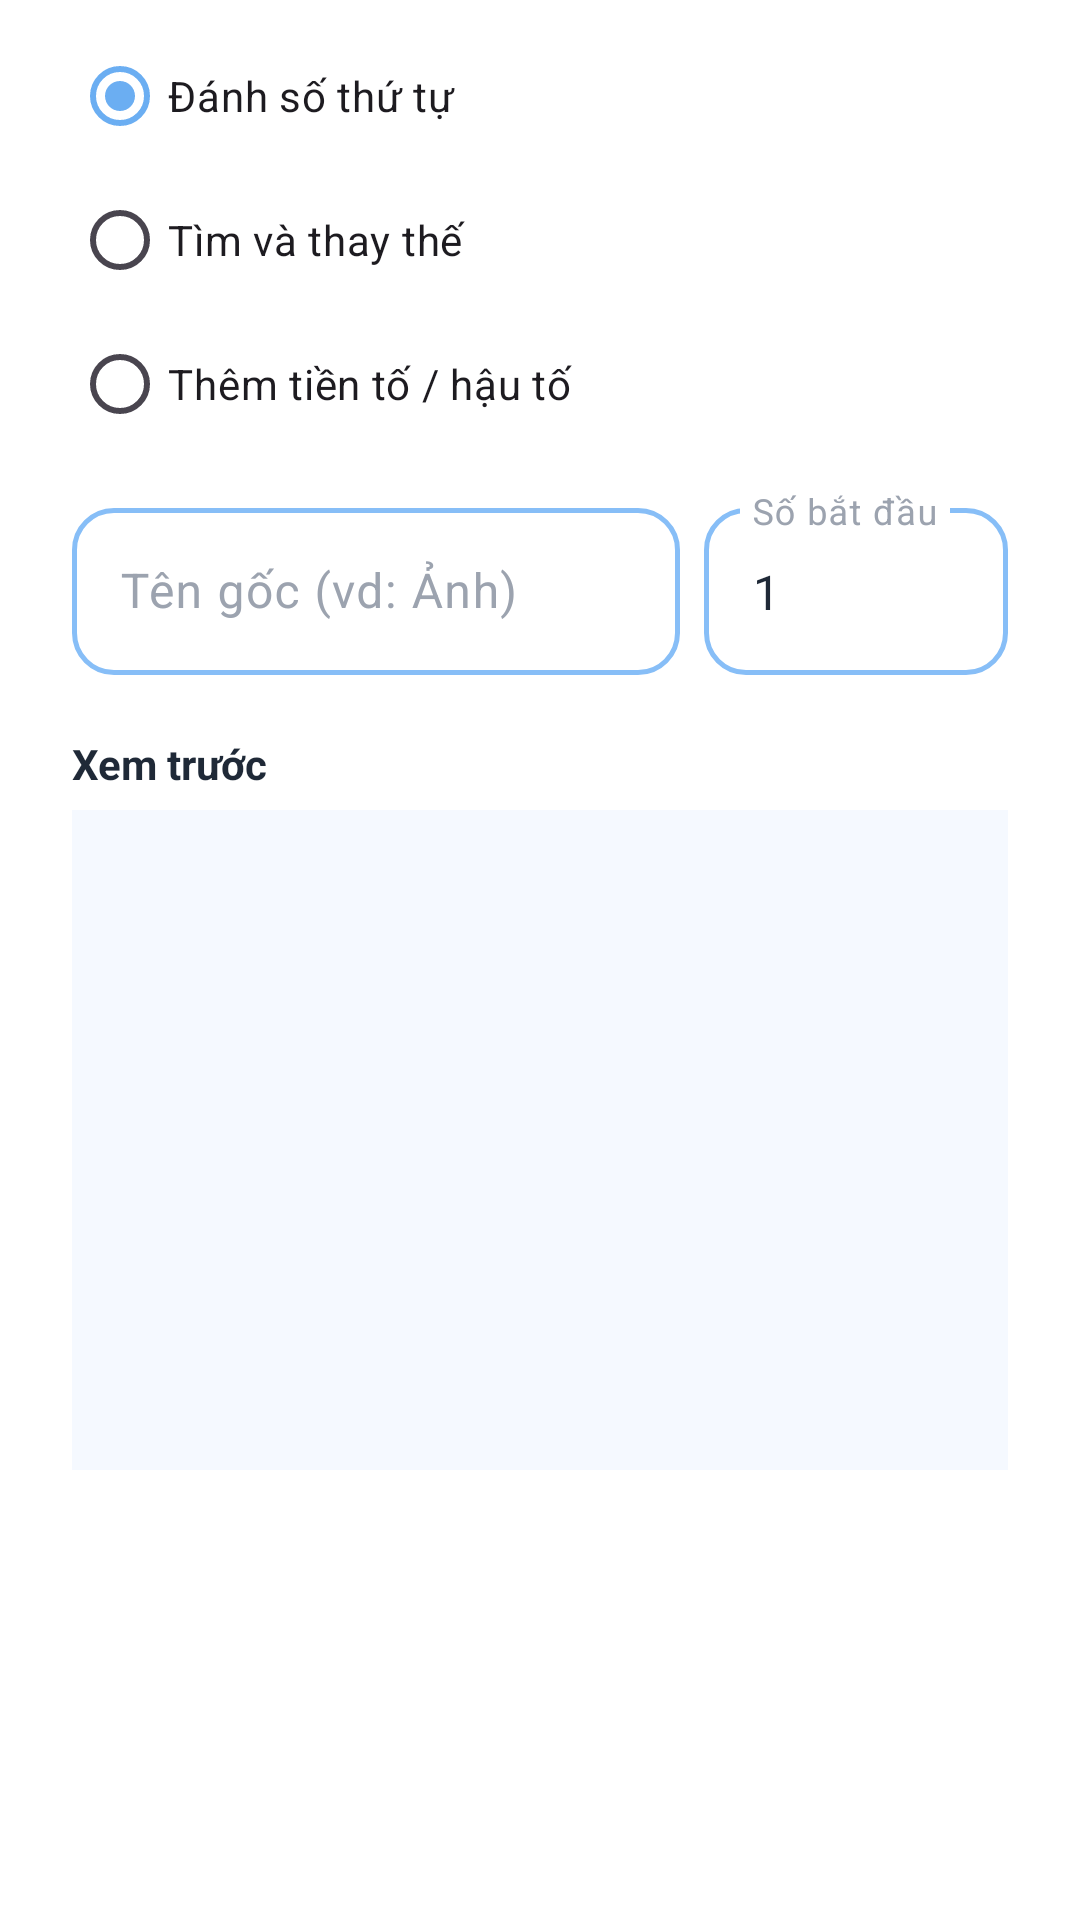

Here is an Android app screen rendered from its layout file. Give the layout XML and the strings, colors and styles it references.
<!-- AndroidManifest.xml: application theme Theme.MyFile -->
<!-- res/layout/dialog_batch_rename.xml -->
<?xml version="1.0" encoding="utf-8"?>
<ScrollView xmlns:android="http://schemas.android.com/apk/res/android"
    xmlns:app="http://schemas.android.com/apk/res-auto"
    android:layout_width="match_parent"
    android:layout_height="match_parent">

    <LinearLayout
        android:layout_width="match_parent"
        android:layout_height="wrap_content"
        android:orientation="vertical"
        android:paddingHorizontal="24dp"
        android:paddingTop="8dp"
        android:paddingBottom="8dp">

        <RadioGroup
            android:id="@+id/rg_mode"
            android:layout_width="match_parent"
            android:layout_height="wrap_content"
            android:orientation="vertical">

            <RadioButton
                android:id="@+id/rb_mode_numbering"
                android:layout_width="match_parent"
                android:layout_height="wrap_content"
                android:checked="true"
                android:text="@string/batch_rename_mode_number" />

            <RadioButton
                android:id="@+id/rb_mode_find_replace"
                android:layout_width="match_parent"
                android:layout_height="wrap_content"
                android:text="@string/batch_rename_mode_find_replace" />

            <RadioButton
                android:id="@+id/rb_mode_prefix_suffix"
                android:layout_width="match_parent"
                android:layout_height="wrap_content"
                android:text="@string/batch_rename_mode_prefix_suffix" />
        </RadioGroup>

        
        <LinearLayout
            android:id="@+id/group_numbering"
            android:layout_width="match_parent"
            android:layout_height="wrap_content"
            android:layout_marginTop="12dp"
            android:orientation="horizontal">

            <com.google.android.material.textfield.TextInputLayout
                android:layout_width="0dp"
                android:layout_height="wrap_content"
                android:layout_weight="2"
                android:layout_marginEnd="8dp"
                style="@style/App.TextInputLayout">
                <com.google.android.material.textfield.TextInputEditText
                    android:id="@+id/et_base_name"
                    android:layout_width="match_parent"
                    android:layout_height="wrap_content"
                    android:hint="@string/hint_batch_rename_base_name" />
            </com.google.android.material.textfield.TextInputLayout>

            <com.google.android.material.textfield.TextInputLayout
                android:layout_width="0dp"
                android:layout_height="wrap_content"
                android:layout_weight="1"
                style="@style/App.TextInputLayout">
                <com.google.android.material.textfield.TextInputEditText
                    android:id="@+id/et_start_number"
                    android:layout_width="match_parent"
                    android:layout_height="wrap_content"
                    android:inputType="number"
                    android:text="1"
                    android:hint="@string/hint_batch_rename_start_number" />
            </com.google.android.material.textfield.TextInputLayout>
        </LinearLayout>

        
        <LinearLayout
            android:id="@+id/group_find_replace"
            android:layout_width="match_parent"
            android:layout_height="wrap_content"
            android:layout_marginTop="12dp"
            android:orientation="vertical"
            android:visibility="gone">

            <com.google.android.material.textfield.TextInputLayout
                android:layout_width="match_parent"
                android:layout_height="wrap_content"
                style="@style/App.TextInputLayout">
                <com.google.android.material.textfield.TextInputEditText
                    android:id="@+id/et_find"
                    android:layout_width="match_parent"
                    android:layout_height="wrap_content"
                    android:hint="@string/hint_batch_rename_find" />
            </com.google.android.material.textfield.TextInputLayout>

            <com.google.android.material.textfield.TextInputLayout
                android:layout_width="match_parent"
                android:layout_height="wrap_content"
                android:layout_marginTop="8dp"
                style="@style/App.TextInputLayout">
                <com.google.android.material.textfield.TextInputEditText
                    android:id="@+id/et_replace"
                    android:layout_width="match_parent"
                    android:layout_height="wrap_content"
                    android:hint="@string/hint_batch_rename_replace" />
            </com.google.android.material.textfield.TextInputLayout>
        </LinearLayout>

        
        <LinearLayout
            android:id="@+id/group_prefix_suffix"
            android:layout_width="match_parent"
            android:layout_height="wrap_content"
            android:layout_marginTop="12dp"
            android:orientation="vertical"
            android:visibility="gone">

            <com.google.android.material.textfield.TextInputLayout
                android:layout_width="match_parent"
                android:layout_height="wrap_content"
                style="@style/App.TextInputLayout">
                <com.google.android.material.textfield.TextInputEditText
                    android:id="@+id/et_prefix"
                    android:layout_width="match_parent"
                    android:layout_height="wrap_content"
                    android:hint="@string/hint_batch_rename_prefix" />
            </com.google.android.material.textfield.TextInputLayout>

            <com.google.android.material.textfield.TextInputLayout
                android:layout_width="match_parent"
                android:layout_height="wrap_content"
                android:layout_marginTop="8dp"
                style="@style/App.TextInputLayout">
                <com.google.android.material.textfield.TextInputEditText
                    android:id="@+id/et_suffix"
                    android:layout_width="match_parent"
                    android:layout_height="wrap_content"
                    android:hint="@string/hint_batch_rename_suffix" />
            </com.google.android.material.textfield.TextInputLayout>
        </LinearLayout>

        <TextView
            android:layout_width="match_parent"
            android:layout_height="wrap_content"
            android:layout_marginTop="20dp"
            android:layout_marginBottom="6dp"
            android:text="@string/batch_rename_preview_title"
            android:textStyle="bold"
            android:textColor="@color/text_primary"
            android:textSize="14sp" />

        
        <androidx.recyclerview.widget.RecyclerView
            android:id="@+id/rv_preview"
            android:layout_width="match_parent"
            android:layout_height="220dp"
            android:background="@color/surface_alt"
            android:padding="4dp"
            android:clipToPadding="false" />

    </LinearLayout>
</ScrollView>
<!-- resources referenced by this layout -->
<resources>
  <color name="surface_alt">#F5F9FF</color>
  <color name="text_primary">#1F2937</color>
  <string name="batch_rename_mode_find_replace">Tìm và thay thế</string>
  <string name="batch_rename_mode_number">Đánh số thứ tự</string>
  <string name="batch_rename_mode_prefix_suffix">Thêm tiền tố / hậu tố</string>
  <string name="batch_rename_preview_title">Xem trước</string>
  <string name="hint_batch_rename_base_name">Tên gốc (vd: Ảnh)</string>
  <string name="hint_batch_rename_find">Tìm</string>
  <string name="hint_batch_rename_prefix">Tiền tố (thêm vào đầu tên)</string>
  <string name="hint_batch_rename_replace">Thay bằng</string>
  <string name="hint_batch_rename_start_number">Số bắt đầu</string>
  <string name="hint_batch_rename_suffix">Hậu tố (thêm vào cuối tên, trước phần mở rộng)</string>
  <style name="App.TextInputLayout" parent="Widget.Material3.TextInputLayout.OutlinedBox">
          <item name="boxStrokeColor">@color/ti_stroke_selector</item>
          <item name="boxStrokeWidth">1.5dp</item>
          <item name="boxStrokeWidthFocused">2dp</item>
          <item name="boxCornerRadiusTopStart">14dp</item>
          <item name="boxCornerRadiusTopEnd">14dp</item>
          <item name="boxCornerRadiusBottomStart">14dp</item>
          <item name="boxCornerRadiusBottomEnd">14dp</item>
          <item name="hintTextColor">@color/primary</item>
          <item name="android:textColorHint">@color/text_hint</item>
      </style>
  <style name="Theme.MyFile" parent="Theme.Material3.DayNight.NoActionBar">
          <item name="colorPrimary">@color/primary</item>
          <item name="colorOnPrimary">@color/on_primary</item>
          <item name="colorPrimaryContainer">@color/pastel_blue_100</item>
          <item name="colorOnPrimaryContainer">@color/primary_dark</item>
          <item name="colorSecondary">@color/pastel_blue_400</item>
          <item name="colorSurface">@color/surface</item>
          <item name="colorOnSurface">@color/text_primary</item>
          <item name="android:colorBackground">@color/background</item>
          <item name="colorOutline">@color/outline</item>
          <item name="android:statusBarColor">@color/surface</item>
          <item name="android:windowLightStatusBar">true</item>
          <item name="android:navigationBarColor">@color/surface</item>
          <item name="android:windowLightNavigationBar" tools:targetApi="27">true</item>
          <item name="materialCardViewStyle">@style/App.CardView</item>
          <item name="android:fontFamily">sans-serif</item>
      </style>
  <color name="primary">@color/pastel_blue_500</color>
  <color name="text_hint">#9CA3AF</color>
  <color name="on_primary">#FFFFFF</color>
  <color name="pastel_blue_100">#E1EFFE</color>
  <color name="primary_dark">@color/pastel_blue_700</color>
  <color name="pastel_blue_400">#87BEF7</color>
  <color name="surface">#FFFFFF</color>
  <color name="background">#FFFFFF</color>
  <color name="outline">@color/pastel_blue_300</color>
  <style name="App.CardView" parent="Widget.Material3.CardView.Elevated">
          <item name="cardBackgroundColor">@color/surface</item>
          <item name="strokeColor">@color/outline</item>
          <item name="strokeWidth">1.5dp</item>
          <item name="cardCornerRadius">16dp</item>
          <item name="cardElevation">0dp</item>
          <item name="contentPadding">16dp</item>
      </style>
  <color name="pastel_blue_500">#6BAEF2</color>
  <color name="pastel_blue_700">#3F80D1</color>
  <color name="pastel_blue_300">#A5CFFB</color>
</resources>
